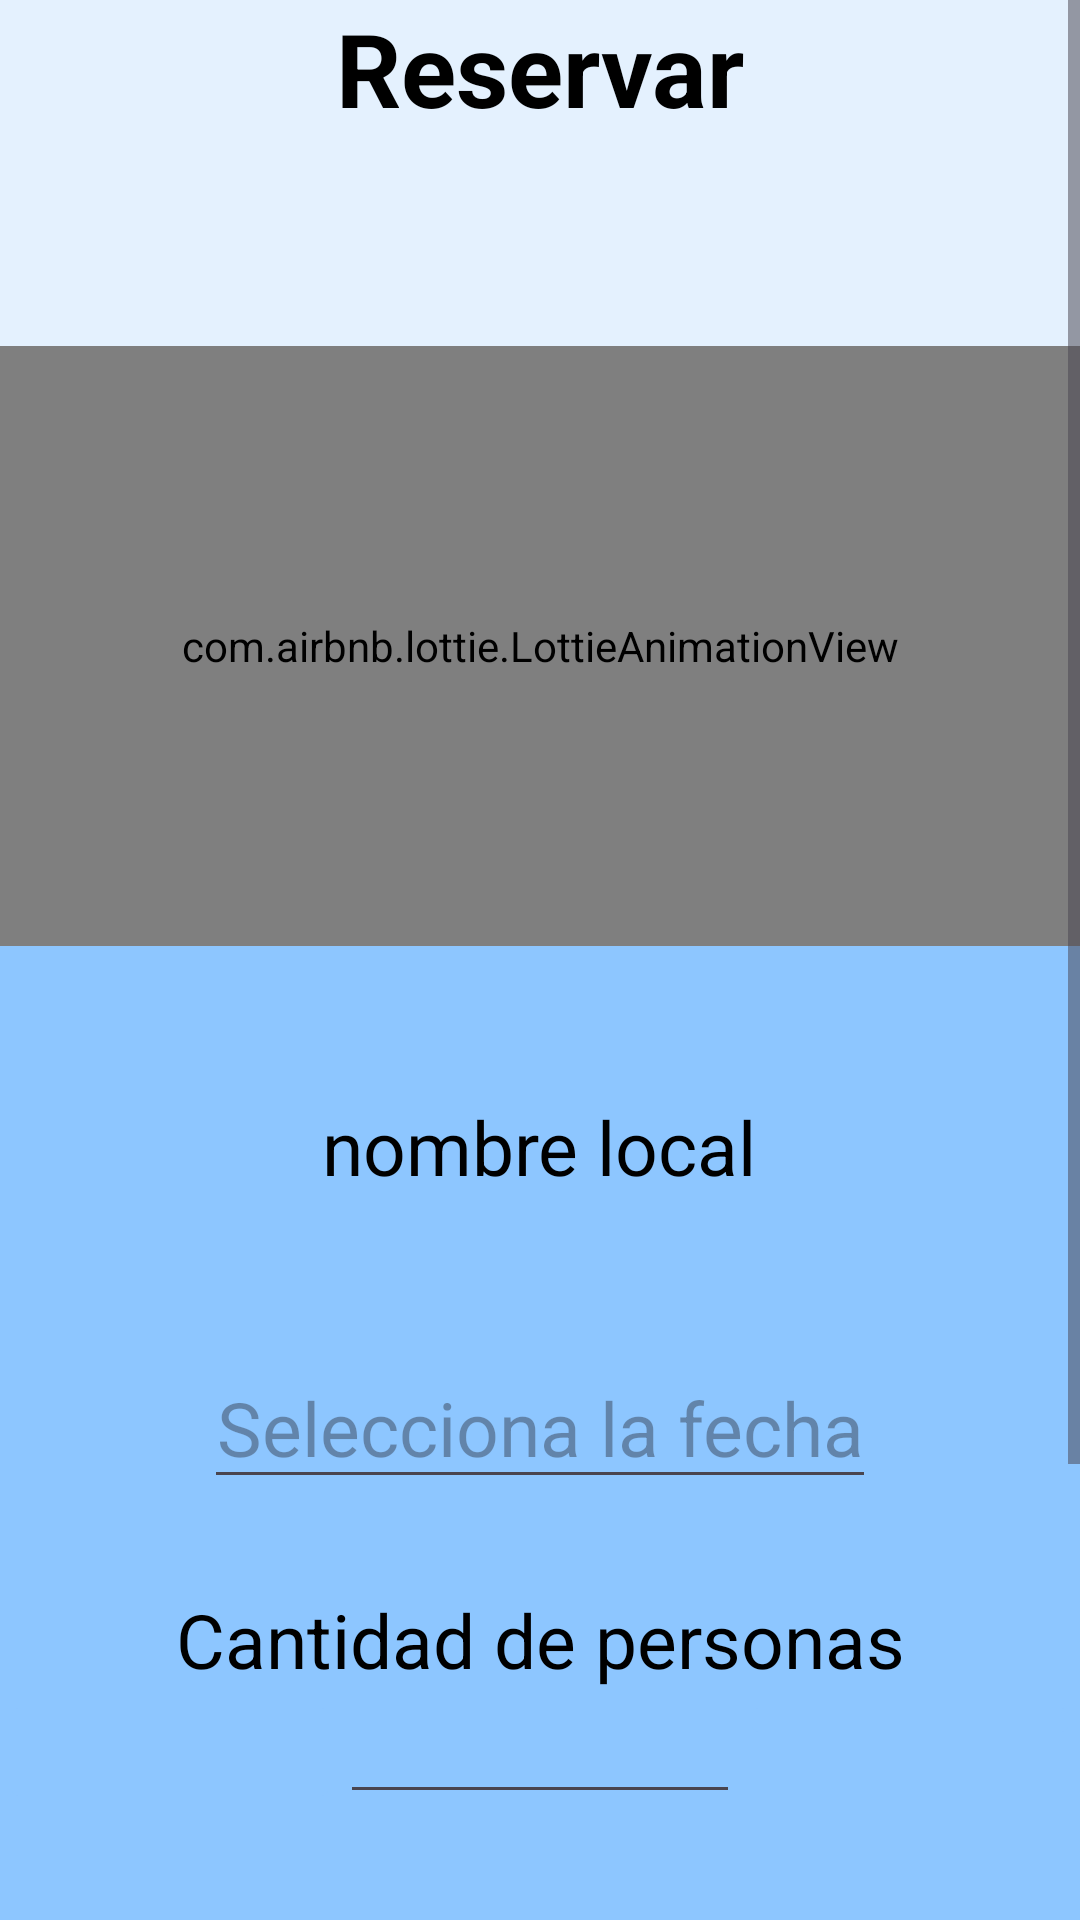

The Android layout XML behind this screen, and the referenced resources:
<!-- AndroidManifest.xml: application theme Theme.AndropeINN -->
<!-- res/layout/activity_reserva.xml -->
<?xml version="1.0" encoding="utf-8"?>
<androidx.constraintlayout.widget.ConstraintLayout xmlns:android="http://schemas.android.com/apk/res/android"
    xmlns:app="http://schemas.android.com/apk/res-auto"
    xmlns:tools="http://schemas.android.com/tools"
    android:layout_width="match_parent"
    android:layout_height="match_parent"
    android:background="#e4f1fe"
    tools:context=".reserva">


    <ScrollView
        android:layout_width="match_parent"
        android:layout_height="match_parent">

    <LinearLayout
        android:layout_width="match_parent"
        android:layout_height="wrap_content"
        android:layout_marginBottom="50dp"
        android:orientation="vertical"
        app:layout_constraintBottom_toBottomOf="parent"
        app:layout_constraintEnd_toEndOf="parent"
        app:layout_constraintStart_toStartOf="parent"
        app:layout_constraintTop_toTopOf="parent">


        <TextView
            android:id="@+id/textView6"
            android:layout_width="match_parent"
            android:layout_height="wrap_content"
            android:text="Reservar"
            android:textAlignment="center"
            android:textColor="@color/black"
            android:textSize="34sp"
            android:textStyle="bold" />










        <LinearLayout
            android:layout_width="match_parent"
            android:layout_height="match_parent"
            android:layout_marginTop="70dp"
            android:background="@drawable/reserva_bg"
            android:orientation="vertical">






            <com.airbnb.lottie.LottieAnimationView
                android:layout_width="match_parent"
                android:layout_height="200dp"
                app:lottie_autoPlay="true"
                app:lottie_loop="true"
                app:lottie_rawRes="@raw/reservation"

                />

            <TextView
                android:id="@+id/nombre_local"
                android:layout_width="wrap_content"
                android:layout_height="wrap_content"
                android:layout_marginTop="50dp"
                android:layout_gravity="center"
                android:text="nombre local"
                android:textAlignment="center"
                android:textColor="@color/black"
                android:textSize="25sp" />


            <EditText
                android:id="@+id/edtFecha"
                android:layout_width="wrap_content"
                android:layout_height="wrap_content"
                android:layout_gravity="center"
                android:layout_marginTop="50dp"
                android:hint="Selecciona la fecha"
                android:textAlignment="center"
                android:textColor="@color/black"
                android:textSize="25sp" />


            <TextView
                android:id="@+id/textView7"
                android:layout_width="match_parent"
                android:layout_height="wrap_content"
                android:layout_marginTop="30dp"
                android:text="Cantidad de personas"
                android:textAlignment="center"
                android:textColor="@color/black"
                android:textSize="25sp" />

            <LinearLayout
                android:layout_width="match_parent"
                android:layout_height="wrap_content"
                android:orientation="horizontal"
                >

                <ImageButton
                    android:id="@+id/btnMenos"
                    android:layout_width="10dp"
                    android:layout_height="match_parent"
                    android:layout_weight="1"
                    android:backgroundTint="#8dc6ff"
                    android:src="@drawable/minus_box" />

                <EditText
                    android:id="@+id/edtCantidad"
                    android:layout_width="30dp"
                    android:editable="false"
                    android:layout_height="wrap_content"
                    android:layout_weight="1"
                    android:ems="10"
                    android:inputType="number"
                    android:textAlignment="center" />

                <ImageButton
                    android:id="@+id/btnMas"
                    android:layout_width="10dp"
                    android:layout_height="wrap_content"
                    android:layout_weight="1"
                    android:backgroundTint="#8dc6ff"
                    android:src="@drawable/plus_box" />


            </LinearLayout>


            <TextView
                android:id="@+id/textView9"
                android:layout_width="match_parent"
                android:layout_height="wrap_content"
                android:layout_marginTop="30dp"
                android:text="Tipo de pago"
                android:textAlignment="center"
                android:textColor="@color/black"
                android:textSize="25sp" />

            <RadioGroup
                android:layout_width="match_parent"
                android:layout_height="wrap_content"
                android:layout_gravity="center"
                >

                <RadioButton
                    android:id="@+id/pagoEfectivo"
                    android:layout_width="wrap_content"
                    android:layout_height="wrap_content"
                    android:layout_gravity="center"
                    android:backgroundTint="#050404"
                    android:theme="@style/RadioButtonStyle"
                    android:text="Efectivo"
                    android:textSize="25sp" />



                <RadioButton
                    android:id="@+id/pagoTarjeta"
                    android:layout_width="wrap_content"
                    android:layout_height="wrap_content"
                    android:layout_gravity="center"
                    android:backgroundTint="#050404"
                    android:theme="@style/RadioButtonStyle"
                    android:text="Tarjeta de credito/debito"
                    android:textSize="25sp" />




            </RadioGroup>



            <Button
                android:id="@+id/btnHacerReserva"
                android:layout_width="205dp"
                android:layout_height="wrap_content"
                android:layout_gravity="center"
                android:layout_marginTop="50dp"
                android:backgroundTint="#22313f"
                android:text="Reservar"
                android:textColor="#e4f1fe"
                android:textSize="25sp" />


        </LinearLayout>



    </LinearLayout>

    </ScrollView>

</androidx.constraintlayout.widget.ConstraintLayout>
<!-- resources referenced by this layout -->
<resources>
  <color name="black">#FF000000</color>
  <!-- drawable reserva_bg (drawable) -->
  <?xml version="1.0" encoding="utf-8"?>
  <shape
      xmlns:android="http://schemas.android.com/apk/res/android"
      android:shape="rectangle">
  
      <corners android:topLeftRadius="80dp"
          android:topRightRadius="25dp"/>
  
  
      <solid android:color="#8dc6ff"/>
  
  
  
  </shape>
  <style name="RadioButtonStyle" parent="Theme.AppCompat.Light">
          <item name="colorControlActivated">@color/black</item>
      </style>
  <style name="Theme.AndropeINN" parent="Base.Theme.AndropeINN" />
  <style name="Base.Theme.AndropeINN" parent="Theme.Material3.Light">
          
          
          <item name="colorPrimary">@color/black</item>
      </style>
</resources>
